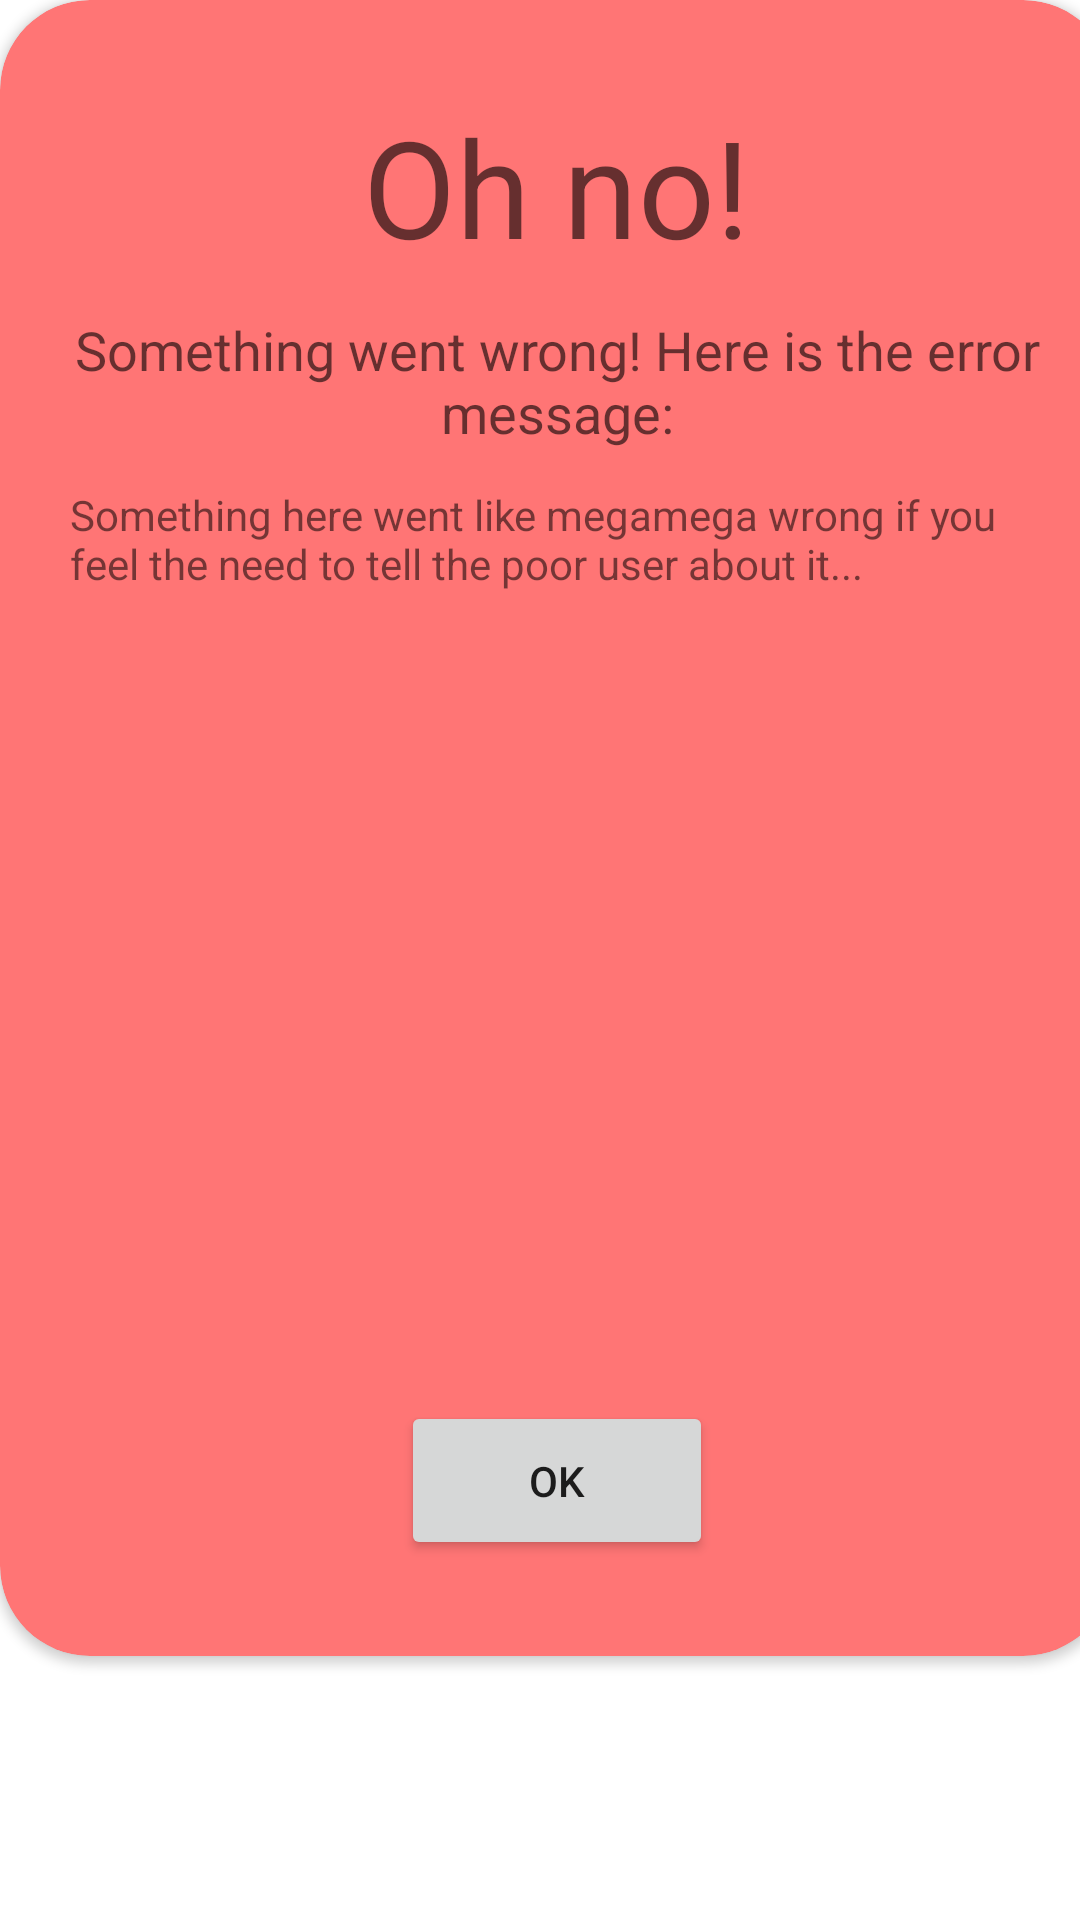

Reconstruct the res/layout file that produces this screen, plus the resources it refers to.
<!-- AndroidManifest.xml: application theme Theme.Peek -->
<!-- res/layout/fragment_error.xml -->
<?xml version="1.0" encoding="utf-8"?>
<FrameLayout
        xmlns:android="http://schemas.android.com/apk/res/android"
        xmlns:app="http://schemas.android.com/apk/res-auto" xmlns:tools="http://schemas.android.com/tools"
        android:layout_width="wrap_content"
        android:layout_height="wrap_content"
        tools:context=".view.error.ErrorFragment">
    <androidx.cardview.widget.CardView
            android:layout_width="371dp"
            android:layout_height="552dp" app:cardBackgroundColor="#FF7575" app:cardCornerRadius="30dp">
        <androidx.constraintlayout.widget.ConstraintLayout
                android:layout_width="match_parent"
                android:layout_height="match_parent">

            <TextView
                    android:text="Oh no!"
                    android:layout_width="wrap_content"
                    android:layout_height="wrap_content" android:id="@+id/errorTitle"
                    app:layout_constraintEnd_toEndOf="parent" app:layout_constraintStart_toStartOf="parent"
                    app:layout_constraintTop_toTopOf="parent" android:layout_marginTop="32dp"
                    android:textAppearance="@style/TextAppearance.AppCompat.Display2"/>
            <TextView
                    android:text="Something went wrong! Here is the error message:"
                    android:layout_width="370dp"
                    android:layout_height="54dp" android:id="@+id/errorPreamble"
                    app:layout_constraintEnd_toEndOf="parent"
                    app:layout_constraintStart_toStartOf="parent"
                    android:textAppearance="@style/TextAppearance.AppCompat.Medium"
                    app:layout_constraintTop_toBottomOf="@+id/errorTitle" android:layout_marginTop="8dp"
                    android:gravity="center_horizontal|center_vertical"/>
            <Button
                    android:text="Ok"
                    android:layout_width="104dp"
                    android:layout_height="53dp" android:id="@+id/errorOkButton"
                    app:layout_constraintBottom_toBottomOf="parent" app:layout_constraintEnd_toEndOf="parent"
                    app:layout_constraintStart_toStartOf="parent" android:layout_marginBottom="32dp"
                    app:cornerRadius="30dp" android:theme="@style/PeekError"/>
            <TextView
                    android:text="Something here went like megamega wrong if you feel the need to tell the poor user about it..."
                    android:layout_width="324dp"
                    android:layout_height="297dp" android:id="@+id/errorBody"
                    app:layout_constraintEnd_toEndOf="parent"
                    app:layout_constraintStart_toStartOf="parent"
                    app:layout_constraintHorizontal_bias="0.494"
                    app:layout_constraintBottom_toTopOf="@+id/errorOkButton"
                    app:layout_constraintTop_toBottomOf="@+id/errorPreamble"/>
        </androidx.constraintlayout.widget.ConstraintLayout>
    </androidx.cardview.widget.CardView>
</FrameLayout>
<!-- resources referenced by this layout -->
<resources>
  <style name="Theme.Peek" parent="Theme.MaterialComponents.DayNight.DarkActionBar">
          
          <item name="colorPrimary">@color/purple_500</item>
          <item name="colorPrimaryVariant">@color/purple_700</item>
          <item name="colorOnPrimary">@color/white</item>
          
          <item name="colorSecondary">@color/teal_200</item>
          <item name="colorSecondaryVariant">@color/teal_700</item>
          <item name="colorOnSecondary">@color/black</item>
          
          <item name="android:statusBarColor" tools:targetApi="l">?attr/colorPrimaryVariant</item>
          
      </style>
  <!-- not gathered from this repository: default colours our renderer supplied (Android Studio template values) -->
  <color name="purple_500">#FF6200EE</color>
  <color name="purple_700">#FF3700B3</color>
  <color name="teal_200">#FF03DAC5</color>
  <color name="teal_700">#FF018786</color>
  <color name="black">#FF000000</color>
  <color name="white">#FFFFFFFF</color>
</resources>
